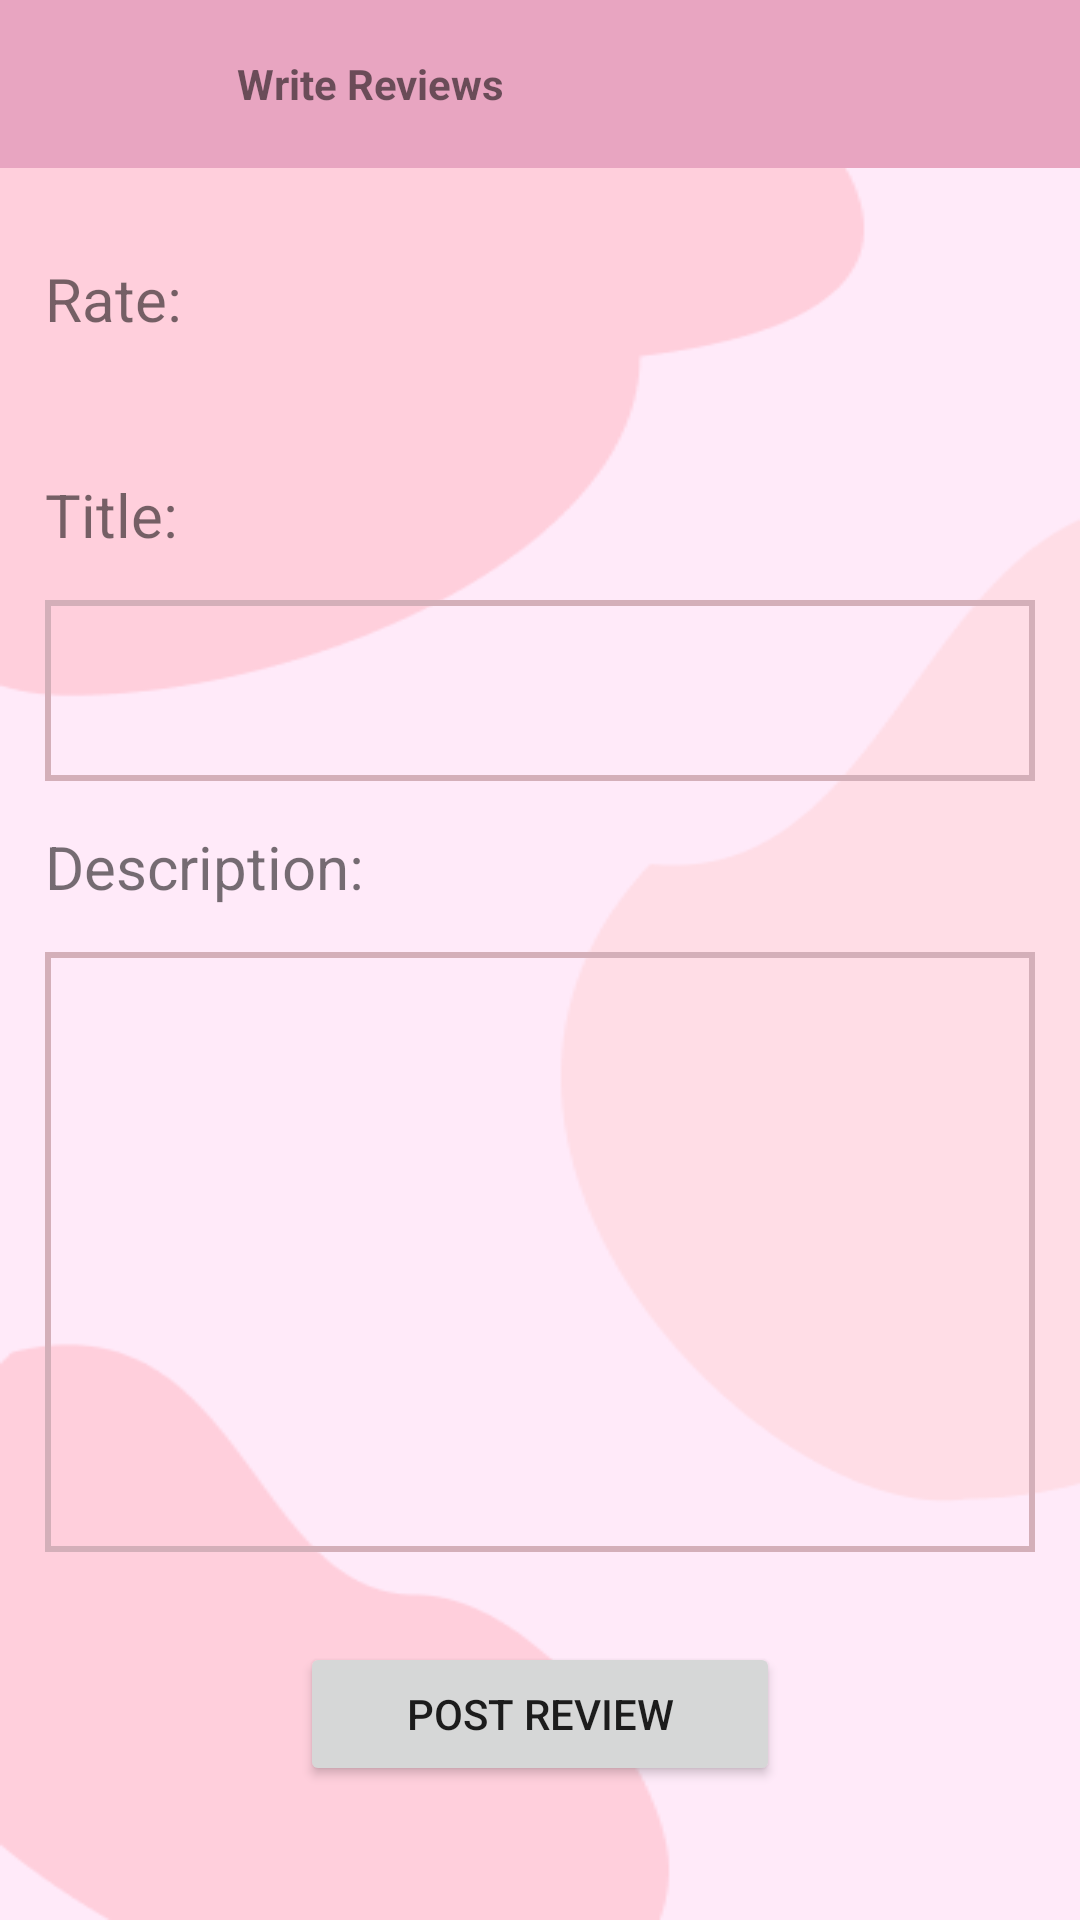

The Android layout XML behind this screen, and the referenced resources:
<!-- AndroidManifest.xml: application theme Theme.SalonAppointment -->
<!-- res/layout/write_reviews.xml -->
<?xml version="1.0" encoding="utf-8"?>
<RelativeLayout xmlns:android="http://schemas.android.com/apk/res/android"
    xmlns:app="http://schemas.android.com/apk/res-auto"
    xmlns:tools="http://schemas.android.com/tools"
    android:id="@+id/main"
    android:layout_width="match_parent"
    android:layout_height="match_parent"
    tools:context=".registration.write_reviews"
    style="@style/bg_home">

    <com.google.android.material.appbar.AppBarLayout
        android:id="@+id/writeReviews_topBar"
        android:layout_width="match_parent"
        android:layout_height="wrap_content"
        app:layout_constraintEnd_toEndOf="parent"
        app:layout_constraintStart_toStartOf="parent"
        app:layout_constraintTop_toTopOf="parent">

        <androidx.appcompat.widget.Toolbar
            android:id="@+id/writeReviews_toolBar"
            android:layout_width="match_parent"
            android:layout_height="wrap_content"
            android:background="?attr/colorPrimary"
            android:minHeight="?attr/actionBarSize"
            android:theme="?attr/actionBarTheme">

            <ImageView
                android:id="@+id/btnBack"
                android:layout_width="48dp"
                android:layout_height="48dp"
                android:layout_marginRight="15dp"
                android:contentDescription="Navigate Back"
                android:src="@drawable/ic_back" />

            <TextView
                android:layout_width="wrap_content"
                android:layout_height="wrap_content"
                android:text="Write Reviews"
                android:textStyle="bold" />
        </androidx.appcompat.widget.Toolbar>
    </com.google.android.material.appbar.AppBarLayout>

    <TextView
        android:id="@+id/writeReviews_label1"
        android:layout_width="wrap_content"
        android:layout_height="wrap_content"
        android:text="Rate: "
        android:textSize="20dp"
        android:layout_below="@+id/writeReviews_topBar"
        android:layout_marginTop="30dp"
        android:layout_marginLeft="15dp"
        />
    <LinearLayout
        android:id="@+id/linear_rate"
        android:layout_width="match_parent"
        android:layout_height="wrap_content"
        android:orientation="horizontal"
        android:layout_below="@+id/writeReviews_label1"
        android:layout_margin="15dp"
        >
        <ImageView
            android:id="@+id/wr_starOne"
            android:layout_width="wrap_content"
            android:layout_height="wrap_content"
            android:src="@drawable/ic_rate_star"
            android:layout_marginLeft="5dp"
            />
        <ImageView
            android:id="@+id/wr_starTwo"
            android:layout_width="wrap_content"
            android:layout_height="wrap_content"
            android:src="@drawable/ic_rate_star"
            android:layout_marginLeft="5dp"
            />
        <ImageView
            android:id="@+id/wr_starThree"
            android:layout_width="wrap_content"
            android:layout_height="wrap_content"
            android:src="@drawable/ic_rate_star"
            android:layout_marginLeft="5dp"
            />
        <ImageView
            android:id="@+id/wr_starFour"
            android:layout_width="wrap_content"
            android:layout_height="wrap_content"
            android:src="@drawable/ic_rate_star"
            android:layout_marginLeft="5dp"
            />
        <ImageView
            android:id="@+id/wr_starFive"
            android:layout_width="wrap_content"
            android:layout_height="wrap_content"
            android:src="@drawable/ic_rate_star"
            android:layout_marginLeft="5dp"
            />

    </LinearLayout>
    <TextView
        android:id="@+id/label_title"
        android:layout_width="wrap_content"
        android:layout_height="wrap_content"
        android:text="Title: "
        android:layout_below="@+id/linear_rate"
        android:layout_marginLeft="15dp"
        android:layout_marginVertical="15dp"
        android:textSize="20dp"
        />
    <EditText
        android:id="@+id/writeReviews_title"
        android:layout_width="match_parent"
        android:layout_height="wrap_content"
        android:padding="18dp"
        android:layout_below="@+id/label_title"
        android:background="@drawable/box_sharp"
        android:layout_marginHorizontal="15dp"
        android:textAlignment="center"
        />
    <TextView
        android:id="@+id/label_titleTwo"
        android:layout_width="wrap_content"
        android:layout_height="wrap_content"
        android:text="Description: "
        android:layout_below="@+id/writeReviews_title"
        android:layout_marginLeft="15dp"
        android:layout_marginVertical="15dp"
        android:textSize="20dp"
        />
    <EditText
        android:id="@+id/writeReviews_desc"
        android:layout_width="match_parent"
        android:layout_height="200dp"
        android:padding="18dp"
        android:layout_below="@+id/label_titleTwo"
        android:background="@drawable/box_sharp"
        android:layout_marginHorizontal="15dp"
        android:textAlignment="center"
        />
    <Button
        android:id="@+id/writeReviews_btnSubmit"
        android:layout_width="match_parent"
        android:layout_height="wrap_content"
        android:layout_below="@+id/writeReviews_desc"
        android:text="Post Review"
        android:layout_marginHorizontal="100dp"
        android:layout_marginTop="30dp"
        />





</RelativeLayout>
<!-- resources referenced by this layout -->
<resources>
  <!-- drawable box_sharp (drawable) -->
  <?xml version="1.0" encoding="utf-8"?>
  <shape xmlns:android="http://schemas.android.com/apk/res/android" android:shape="rectangle">
      <stroke android:width="2dp" android:color="@color/lightPink"/>
  </shape>
  <style name="bg_home" parent="Theme.MaterialComponents.Light">
          <item name="android:background">
              @drawable/bg_home
          </item>
      </style>
  <style name="Theme.SalonAppointment" parent="Base.Theme.SalonAppointment">
      </style>
  <color name="lightPink">#D4AFB9</color>
  <!-- drawable bg_home: png bitmap (drawable, 8758 bytes) -->
  <style name="Base.Theme.SalonAppointment" parent="Theme.MaterialComponents.DayNight.NoActionBar">
          
          <item name="colorPrimary">@color/pink</item>
      </style>
  <color name="pink">#E8A5C1</color>
</resources>
